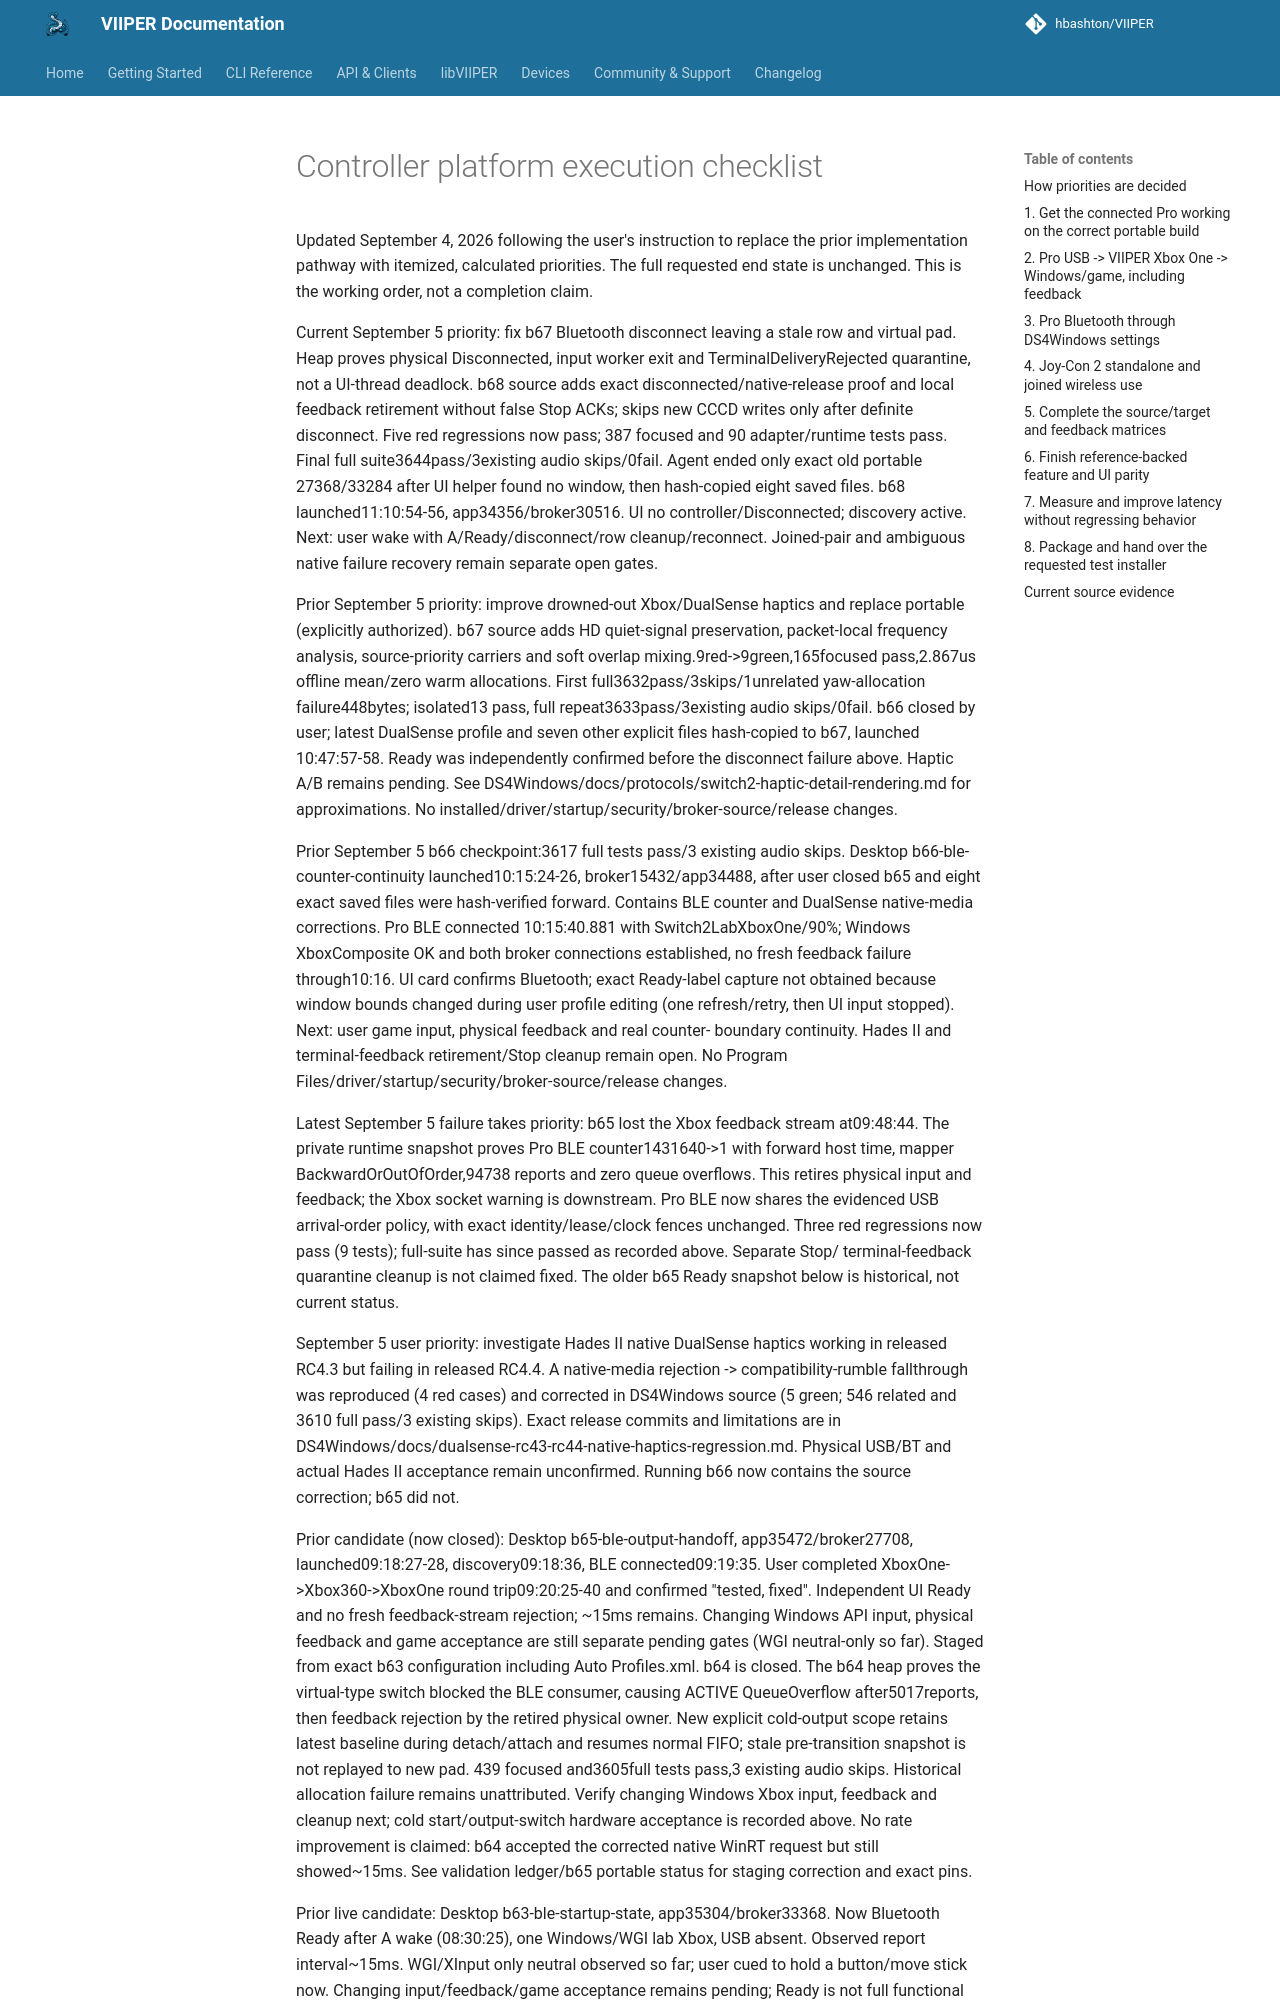

repository: JuanJSAR93/VIIPER · page: 0.7.2/architecture/controller-platform-execution-checklist/index.html · generator: mkdocs

# Controller platform execution checklist

Updated September 4, 2026 following the user's instruction to replace the prior
implementation pathway with itemized, calculated priorities. The full requested
end state is unchanged. This is the working order, not a completion claim.

Current September 5 priority: fix b67 Bluetooth disconnect leaving a stale row
and virtual pad. Heap proves physical Disconnected, input worker exit and
TerminalDeliveryRejected quarantine, not a UI-thread deadlock. b68 source adds
exact disconnected/native-release proof and local feedback retirement without
false Stop ACKs; skips new CCCD writes only after definite disconnect. Five red
regressions now pass; 387 focused and 90 adapter/runtime tests pass. Final full
suite3644pass/3existing audio skips/0fail. Agent ended only exact old portable
27368/33284 after UI helper found no window, then hash-copied eight saved files.
b68 launched11:10:54-56, app34356/broker30516. UI no controller/Disconnected;
discovery active. Next: user wake with A/Ready/disconnect/row cleanup/reconnect.
Joined-pair and ambiguous native failure recovery remain separate open gates.

Prior September 5 priority: improve drowned-out Xbox/DualSense haptics and replace
portable (explicitly authorized). b67 source adds HD quiet-signal preservation,
packet-local frequency analysis, source-priority carriers and soft overlap
mixing.9red->9green,165focused pass,2.867us offline mean/zero warm allocations.
First full3632pass/3skips/1unrelated yaw-allocation failure448bytes; isolated13
pass, full repeat3633pass/3existing audio skips/0fail. b66 closed by user; latest
DualSense profile and seven other explicit files hash-copied to b67, launched
10:47:57-58. Ready was independently confirmed before the disconnect failure
above. Haptic A/B remains pending. See
DS4Windows/docs/protocols/switch2-haptic-detail-rendering.md for approximations.
No installed/driver/startup/security/broker-source/release changes.

Prior September 5 b66 checkpoint:3617 full tests pass/3 existing audio skips.
Desktop b66-ble-counter-continuity launched10:15:24-26, broker15432/app34488,
after user closed b65 and eight exact saved files were hash-verified forward.
Contains BLE counter and DualSense native-media corrections. Pro BLE connected
10:15:40.881 with Switch2LabXboxOne/90%; Windows XboxComposite OK and both
broker connections established, no fresh feedback failure through10:16.
UI card confirms Bluetooth; exact Ready-label capture not obtained because
window bounds changed during user profile editing (one refresh/retry, then
UI input stopped). Next: user game input, physical feedback and real counter-
boundary continuity. Hades II and terminal-feedback retirement/Stop cleanup
remain open. No Program Files/driver/startup/security/broker-source/release changes.

Latest September 5 failure takes priority: b65 lost the Xbox feedback stream
at09:48:44. The private runtime snapshot proves Pro BLE counter1431640->1
with forward host time, mapper BackwardOrOutOfOrder,94738 reports and zero
queue overflows. This retires physical input and feedback; the Xbox socket
warning is downstream. Pro BLE now shares the evidenced USB arrival-order
policy, with exact identity/lease/clock fences unchanged. Three red regressions
now pass (9 tests); full-suite has since passed as recorded above. Separate Stop/
terminal-feedback quarantine cleanup is not claimed fixed. The older b65 Ready
snapshot below is historical, not current status.

September 5 user priority: investigate Hades II native DualSense haptics working
in released RC4.3 but failing in released RC4.4. A native-media rejection ->
compatibility-rumble fallthrough was reproduced (4 red cases) and corrected
in DS4Windows source (5 green; 546 related and 3610 full pass/3 existing skips). Exact release
commits and limitations are in DS4Windows/docs/dualsense-rc43-rc44-native-haptics-regression.md.
Physical USB/BT and actual Hades II acceptance remain unconfirmed. Running b66
now contains the source correction; b65 did not.

Prior candidate (now closed): Desktop b65-ble-output-handoff, app35472/broker27708,
launched09:18:27-28, discovery09:18:36, BLE connected09:19:35. User completed
XboxOne->Xbox360->XboxOne round trip09:20:25-40 and confirmed "tested, fixed".
Independent UI Ready and no fresh feedback-stream rejection; ~15ms remains.
Changing Windows API input, physical feedback and game acceptance are still
separate pending gates (WGI neutral-only so far). Staged from exact b63
configuration including Auto Profiles.xml. b64 is closed. The b64 heap proves
the virtual-type switch blocked the BLE consumer, causing ACTIVE QueueOverflow
after5017reports, then feedback rejection by the retired physical owner. New
explicit cold-output scope retains latest baseline during detach/attach and
resumes normal FIFO; stale pre-transition snapshot is not replayed to new pad.
439 focused and3605full tests pass,3 existing audio skips. Historical allocation
failure remains unattributed. Verify changing Windows Xbox input, feedback and
cleanup next; cold start/output-switch hardware acceptance is recorded above.
No rate improvement is
claimed: b64 accepted the corrected native WinRT request but still showed~15ms.
See validation ledger/b65 portable status for staging correction and exact pins.
